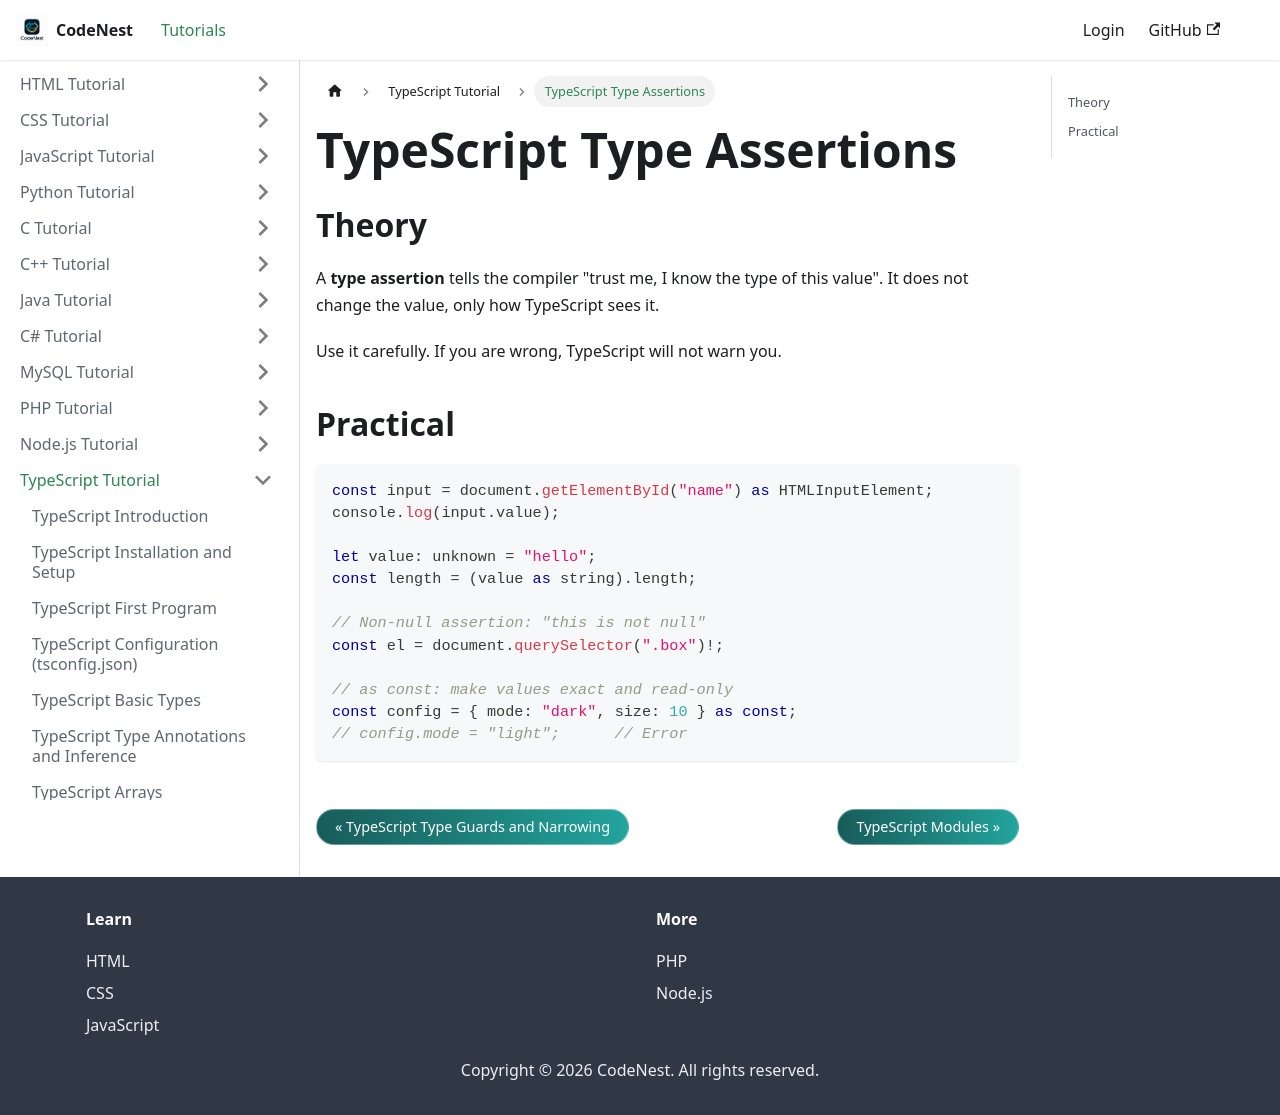

repository: adnankhan112/codenest · page: docs/typescript/assertions.html · generator: docusaurus

---
title: "TypeScript Type Assertions"
sidebar_position: 28
---

# TypeScript Type Assertions

## Theory

A **type assertion** tells the compiler "trust me, I know the type of this value". It does not change the value, only how TypeScript sees it.

Use it carefully. If you are wrong, TypeScript will not warn you.

## Practical

```typescript
const input = document.getElementById("name") as HTMLInputElement;
console.log(input.value);

let value: unknown = "hello";
const length = (value as string).length;

// Non-null assertion: "this is not null"
const el = document.querySelector(".box")!;

// as const: make values exact and read-only
const config = { mode: "dark", size: 10 } as const;
// config.mode = "light";      // Error
```
